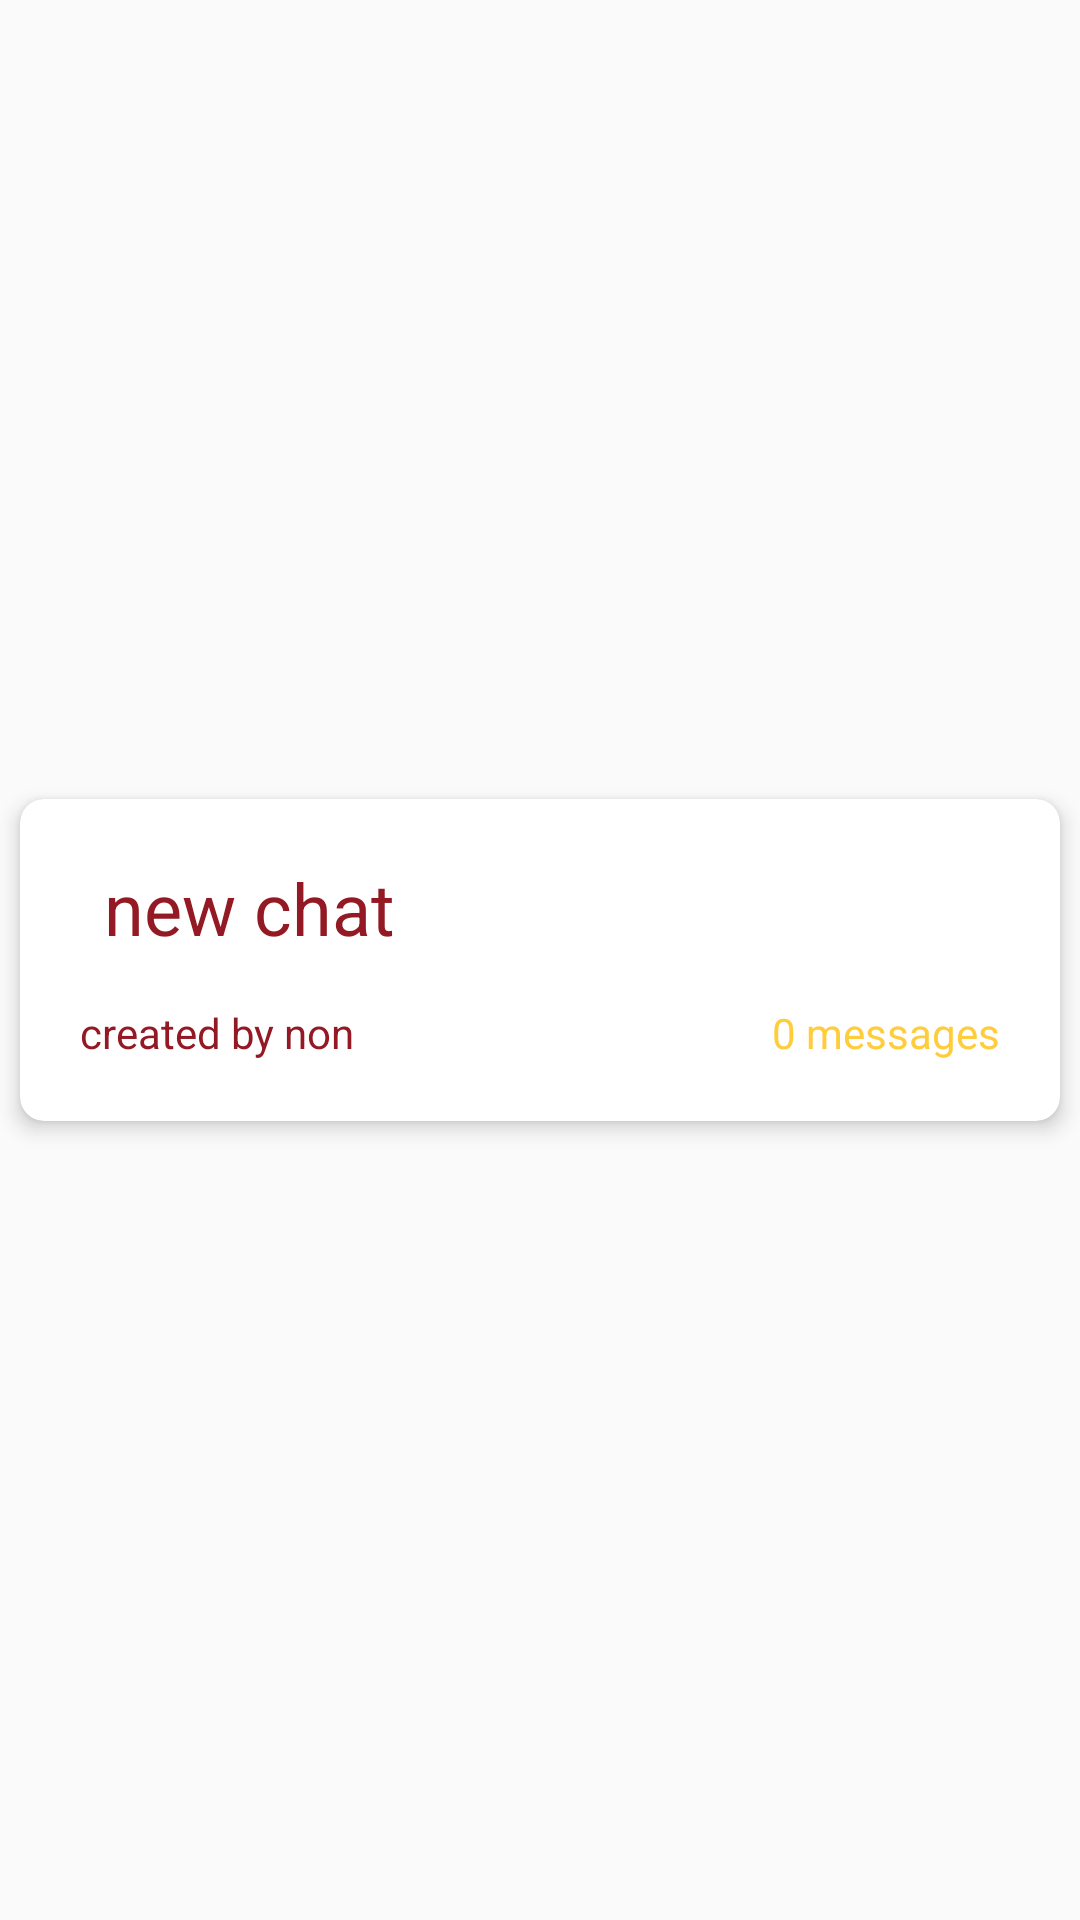

Here is an Android app screen rendered from its layout file. Give the layout XML and the strings, colors and styles it references.
<!-- AndroidManifest.xml: application theme AppTheme -->
<!-- res/layout/card_chat.xml -->
<?xml version="1.0" encoding="utf-8"?>

<androidx.constraintlayout.widget.ConstraintLayout xmlns:android="http://schemas.android.com/apk/res/android"
    xmlns:app="http://schemas.android.com/apk/res-auto"
    xmlns:tools="http://schemas.android.com/tools"
    android:layout_width="match_parent"
    android:layout_height="wrap_content">

    <androidx.cardview.widget.CardView
        android:layout_width="0dp"
        android:layout_height="wrap_content"
        app:cardCornerRadius="8dp"
        app:cardElevation="4dp"
        app:cardPreventCornerOverlap="true"
        app:cardUseCompatPadding="true"
        app:contentPadding="4dp"
        app:layout_constraintBottom_toBottomOf="parent"
        app:layout_constraintEnd_toEndOf="parent"
        app:layout_constraintStart_toStartOf="parent"
        app:layout_constraintTop_toTopOf="parent">

        <androidx.constraintlayout.widget.ConstraintLayout
            android:layout_width="match_parent"
            android:layout_height="wrap_content">

            <ImageView
                android:id="@+id/userProfileImage"
                android:layout_width="0dp"
                android:layout_height="wrap_content"
                android:layout_marginStart="16dp"
                android:layout_marginLeft="16dp"
                app:layout_constraintBottom_toBottomOf="@+id/chatroomName"
                app:layout_constraintStart_toStartOf="parent"
                app:layout_constraintTop_toTopOf="@+id/chatroomName"
                app:srcCompat="@drawable/ic_android"
                tools:srcCompat="@drawable/ic_android" />

            <TextView
                android:id="@+id/createdByTv"
                android:layout_width="0dp"
                android:layout_height="wrap_content"
                android:layout_marginTop="16dp"
                android:layout_marginBottom="16dp"
                android:text="created by non"
                android:textColor="@color/colorPrimaryDark"
                app:layout_constraintBottom_toBottomOf="parent"
                app:layout_constraintStart_toStartOf="@+id/userProfileImage"
                app:layout_constraintTop_toBottomOf="@+id/chatroomName" />

            <ImageView
                android:id="@+id/deleteChatBtn"
                android:layout_width="50dp"
                android:layout_height="50dp"
                android:tint="@color/colorPrimaryDark"
                app:layout_constraintBottom_toBottomOf="@+id/chatroomName"
                app:layout_constraintEnd_toEndOf="@+id/numberChatMessages"
                app:layout_constraintTop_toTopOf="@+id/chatroomName"
                app:srcCompat="@drawable/ic_trash" />

            <TextView
                android:id="@+id/numberChatMessages"
                android:layout_width="wrap_content"
                android:layout_height="wrap_content"
                android:layout_marginTop="16dp"
                android:layout_marginEnd="16dp"
                android:layout_marginRight="16dp"
                android:text="0 messages"
                android:textColor="@color/colorAccent"
                app:layout_constraintBottom_toBottomOf="@+id/createdByTv"
                app:layout_constraintEnd_toEndOf="parent"
                app:layout_constraintTop_toBottomOf="@+id/chatroomName" />

            <TextView
                android:id="@+id/chatroomName"
                android:layout_width="0dp"
                android:layout_height="wrap_content"
                android:layout_marginStart="8dp"
                android:layout_marginLeft="8dp"
                android:layout_marginTop="16dp"
                android:text="new chat"
                android:textColor="@color/colorPrimaryDark"
                android:textSize="24sp"
                app:layout_constraintEnd_toEndOf="parent"
                app:layout_constraintHorizontal_bias="0.498"
                app:layout_constraintStart_toEndOf="@+id/userProfileImage"
                app:layout_constraintTop_toTopOf="parent" />
        </androidx.constraintlayout.widget.ConstraintLayout>
    </androidx.cardview.widget.CardView>
</androidx.constraintlayout.widget.ConstraintLayout>
<!-- resources referenced by this layout -->
<resources>
  <color name="colorAccent">#ffcd3c</color>
  <color name="colorPrimaryDark">#931a25</color>
  <style name="AppTheme" parent="Theme.AppCompat.Light">
          
          <item name="colorPrimary">@color/colorPrimary</item>
          <item name="colorPrimaryDark">@color/colorPrimaryDark</item>
          <item name="colorAccent">@color/colorAccent</item>
      </style>
  <color name="colorPrimary">#ec0101</color>
</resources>
